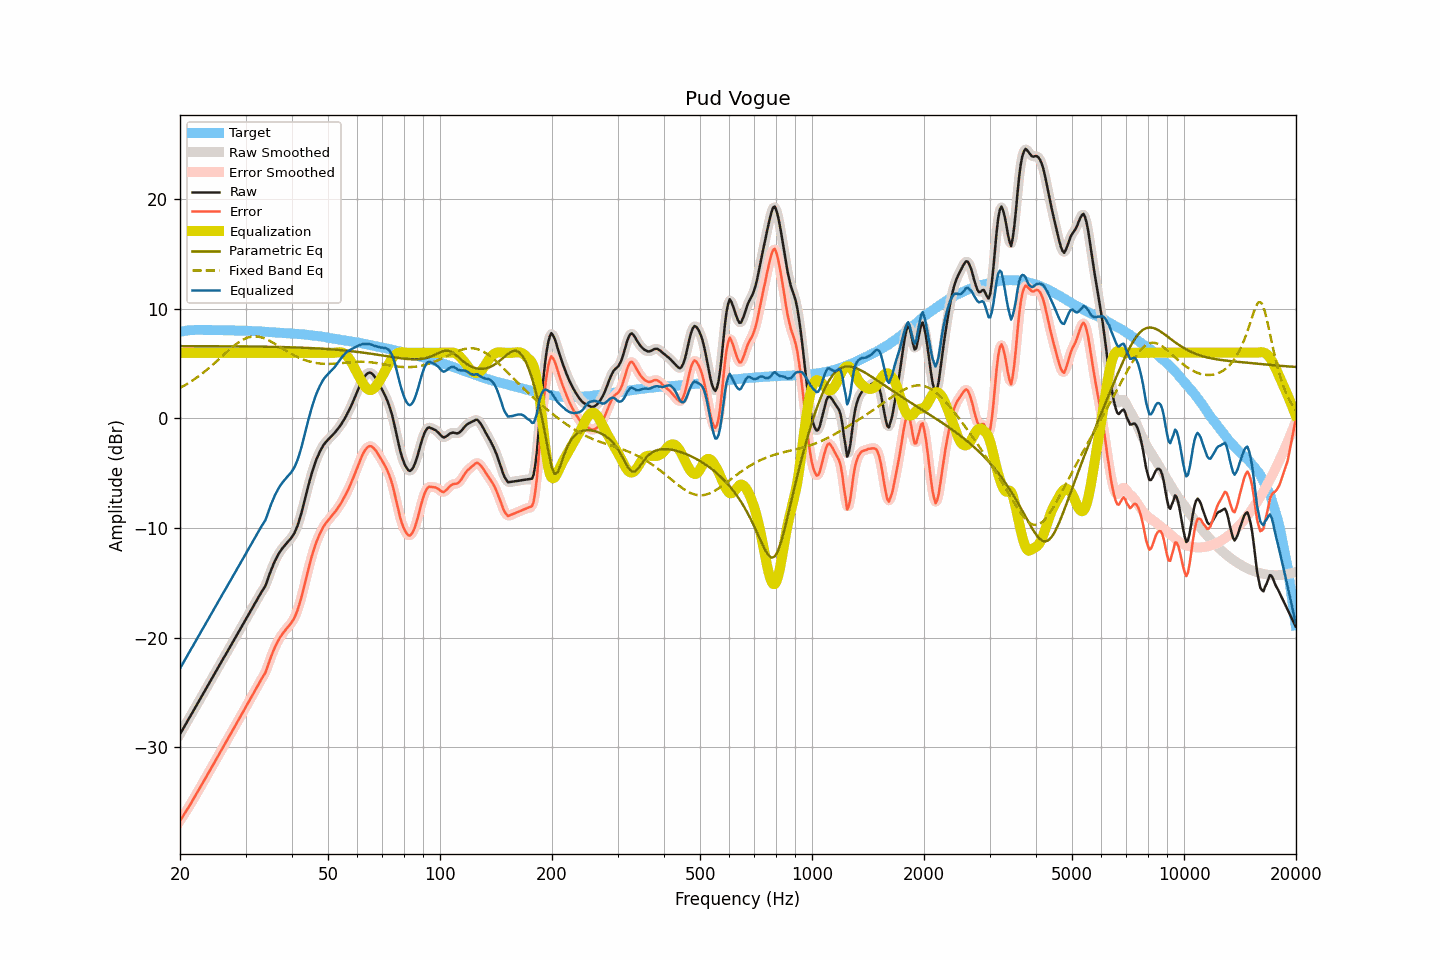

Values plotted in this chart, from the file beside it:
frequency, raw, smoothed, error, error_smoothed, equalization, parametric_eq, fixed_band_eq, equalized_raw, equalized_smoothed, target
20.00, -28.83, -28.83, -36.73, -36.73, 6.00, 6.60, 2.79, -22.83, -22.83, 7.91
20.20, -28.57, -28.57, -36.50, -36.50, 6.00, 6.60, 2.87, -22.57, -22.57, 7.94
20.40, -28.30, -28.31, -36.27, -36.28, 6.00, 6.60, 2.95, -22.30, -22.31, 7.97
20.61, -28.06, -28.05, -36.05, -36.05, 6.00, 6.60, 3.04, -22.06, -22.05, 7.99
20.81, -27.79, -27.80, -35.81, -35.82, 6.00, 6.60, 3.12, -21.79, -21.80, 8.02
21.02, -27.55, -27.54, -35.59, -35.58, 6.00, 6.60, 3.21, -21.55, -21.54, 8.05
21.23, -27.29, -27.29, -35.34, -35.34, 6.00, 6.60, 3.30, -21.29, -21.29, 8.06
21.44, -27.02, -27.03, -35.09, -35.10, 6.00, 6.60, 3.39, -21.02, -21.03, 8.07
21.66, -26.78, -26.77, -34.86, -34.85, 6.00, 6.60, 3.49, -20.78, -20.77, 8.08
21.87, -26.51, -26.52, -34.59, -34.60, 6.00, 6.60, 3.59, -20.51, -20.52, 8.08
22.09, -26.26, -26.26, -34.35, -34.35, 6.00, 6.60, 3.69, -20.26, -20.26, 8.09
22.31, -26.00, -26.00, -34.09, -34.09, 6.00, 6.60, 3.80, -20.00, -20.00, 8.09
22.54, -25.75, -25.75, -33.84, -33.84, 6.00, 6.60, 3.90, -19.75, -19.75, 8.09
22.76, -25.49, -25.49, -33.58, -33.58, 6.00, 6.60, 4.01, -19.49, -19.49, 8.09
22.99, -25.24, -25.24, -33.31, -33.32, 6.00, 6.60, 4.13, -19.24, -19.24, 8.08
23.22, -24.99, -24.98, -33.06, -33.06, 6.00, 6.60, 4.24, -18.99, -18.98, 8.08
23.45, -24.73, -24.73, -32.80, -32.80, 6.00, 6.60, 4.36, -18.73, -18.73, 8.08
23.69, -24.47, -24.47, -32.55, -32.55, 6.00, 6.60, 4.48, -18.47, -18.47, 8.08
23.92, -24.21, -24.21, -32.29, -32.29, 6.00, 6.60, 4.60, -18.21, -18.21, 8.08
24.16, -23.95, -23.96, -32.03, -32.03, 6.00, 6.60, 4.73, -17.95, -17.96, 8.08
24.40, -23.70, -23.70, -31.78, -31.77, 6.00, 6.60, 4.86, -17.70, -17.70, 8.08
24.65, -23.45, -23.45, -31.52, -31.52, 6.00, 6.59, 4.99, -17.45, -17.45, 8.07
24.89, -23.18, -23.19, -31.25, -31.25, 6.00, 6.59, 5.12, -17.18, -17.19, 8.07
25.14, -22.93, -22.93, -31.00, -31.00, 6.00, 6.59, 5.25, -16.93, -16.93, 8.07
25.39, -22.67, -22.68, -30.74, -30.74, 6.00, 6.59, 5.38, -16.67, -16.68, 8.07
25.65, -22.43, -22.42, -30.49, -30.49, 6.00, 6.59, 5.52, -16.43, -16.42, 8.07
25.91, -22.17, -22.17, -30.23, -30.23, 6.00, 6.59, 5.65, -16.17, -16.17, 8.06
26.16, -21.90, -21.91, -29.96, -29.97, 6.00, 6.59, 5.79, -15.90, -15.91, 8.06
26.43, -21.66, -21.66, -29.72, -29.71, 6.00, 6.59, 5.92, -15.66, -15.66, 8.06
26.69, -21.40, -21.40, -29.45, -29.46, 6.00, 6.59, 6.06, -15.40, -15.40, 8.06
26.96, -21.15, -21.15, -29.21, -29.20, 6.00, 6.59, 6.19, -15.15, -15.15, 8.06
27.23, -20.89, -20.89, -28.94, -28.94, 6.00, 6.59, 6.32, -14.89, -14.89, 8.05
27.50, -20.64, -20.63, -28.68, -28.68, 6.00, 6.59, 6.44, -14.64, -14.63, 8.05
27.77, -20.37, -20.38, -28.41, -28.41, 6.00, 6.58, 6.57, -14.37, -14.38, 8.04
28.05, -20.12, -20.12, -28.15, -28.15, 6.00, 6.58, 6.69, -14.12, -14.12, 8.04
28.33, -19.87, -19.86, -27.89, -27.89, 6.00, 6.58, 6.80, -13.87, -13.86, 8.03
28.62, -19.61, -19.61, -27.64, -27.64, 6.00, 6.58, 6.91, -13.61, -13.61, 8.03
28.90, -19.36, -19.35, -27.38, -27.38, 6.00, 6.58, 7.01, -13.36, -13.35, 8.03
29.19, -19.10, -19.10, -27.11, -27.12, 6.00, 6.58, 7.10, -13.10, -13.10, 8.02
29.48, -18.84, -18.84, -26.85, -26.85, 6.00, 6.58, 7.18, -12.84, -12.84, 8.02
29.78, -18.59, -18.59, -26.60, -26.59, 6.00, 6.58, 7.26, -12.59, -12.59, 8.01
30.08, -18.33, -18.33, -26.34, -26.34, 6.00, 6.58, 7.32, -12.33, -12.33, 8.01
30.38, -18.08, -18.08, -26.08, -26.08, 6.00, 6.57, 7.38, -12.08, -12.08, 8.00
30.68, -17.82, -17.82, -25.81, -25.81, 6.00, 6.57, 7.42, -11.82, -11.82, 8.00
30.99, -17.56, -17.56, -25.55, -25.55, 6.00, 6.57, 7.46, -11.56, -11.56, 7.99
31.30, -17.31, -17.31, -25.29, -25.29, 6.00, 6.57, 7.48, -11.31, -11.31, 7.98
31.61, -17.05, -17.05, -25.02, -25.02, 6.00, 6.57, 7.49, -11.05, -11.05, 7.98
31.93, -16.80, -16.79, -24.77, -24.76, 6.00, 6.57, 7.49, -10.80, -10.79, 7.97
32.24, -16.53, -16.54, -24.49, -24.50, 6.00, 6.56, 7.48, -10.53, -10.54, 7.96
32.57, -16.28, -16.28, -24.24, -24.23, 6.00, 6.56, 7.46, -10.28, -10.28, 7.96
32.89, -16.02, -16.02, -23.97, -23.97, 6.00, 6.56, 7.43, -10.02, -10.02, 7.95
33.22, -15.77, -15.79, -23.70, -23.73, 6.00, 6.56, 7.39, -9.77, -9.79, 7.94
33.55, -15.54, -15.55, -23.48, -23.49, 6.00, 6.55, 7.34, -9.54, -9.55, 7.94
33.89, -15.32, -15.27, -23.24, -23.20, 6.00, 6.55, 7.28, -9.32, -9.27, 7.93
34.23, -14.94, -14.93, -22.86, -22.85, 6.00, 6.55, 7.22, -8.94, -8.93, 7.92
34.57, -14.51, -14.53, -22.41, -22.43, 6.00, 6.55, 7.14, -8.51, -8.53, 7.91
34.92, -14.10, -14.11, -22.00, -22.01, 6.00, 6.54, 7.07, -8.10, -8.11, 7.90
35.27, -13.72, -13.72, -21.61, -21.61, 6.00, 6.54, 6.99, -7.72, -7.72, 7.89
35.62, -13.38, -13.37, -21.26, -21.24, 6.00, 6.54, 6.90, -7.38, -7.37, 7.88
35.97, -13.02, -13.04, -20.89, -20.90, 6.00, 6.54, 6.82, -7.02, -7.04, 7.87
... 635 more rows
